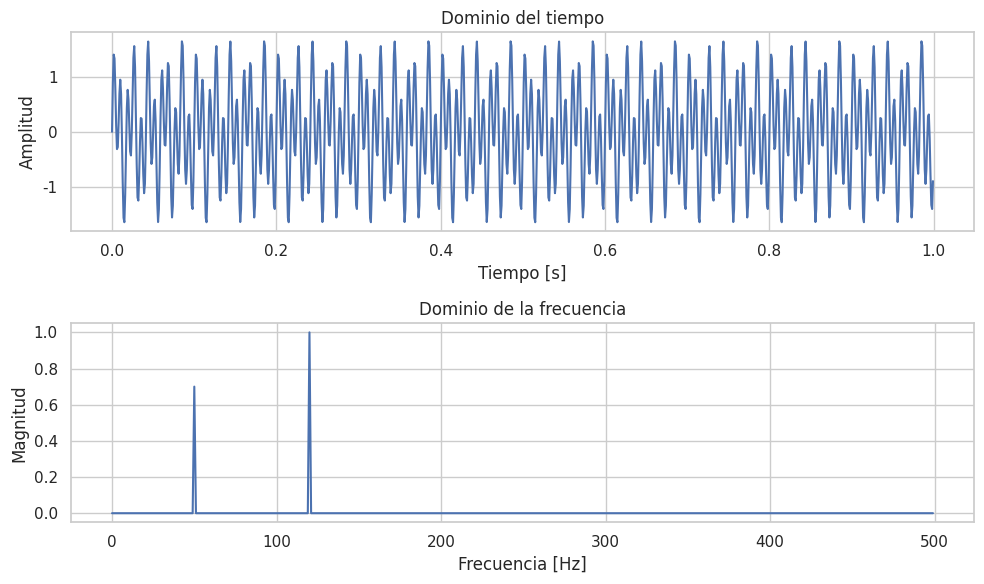
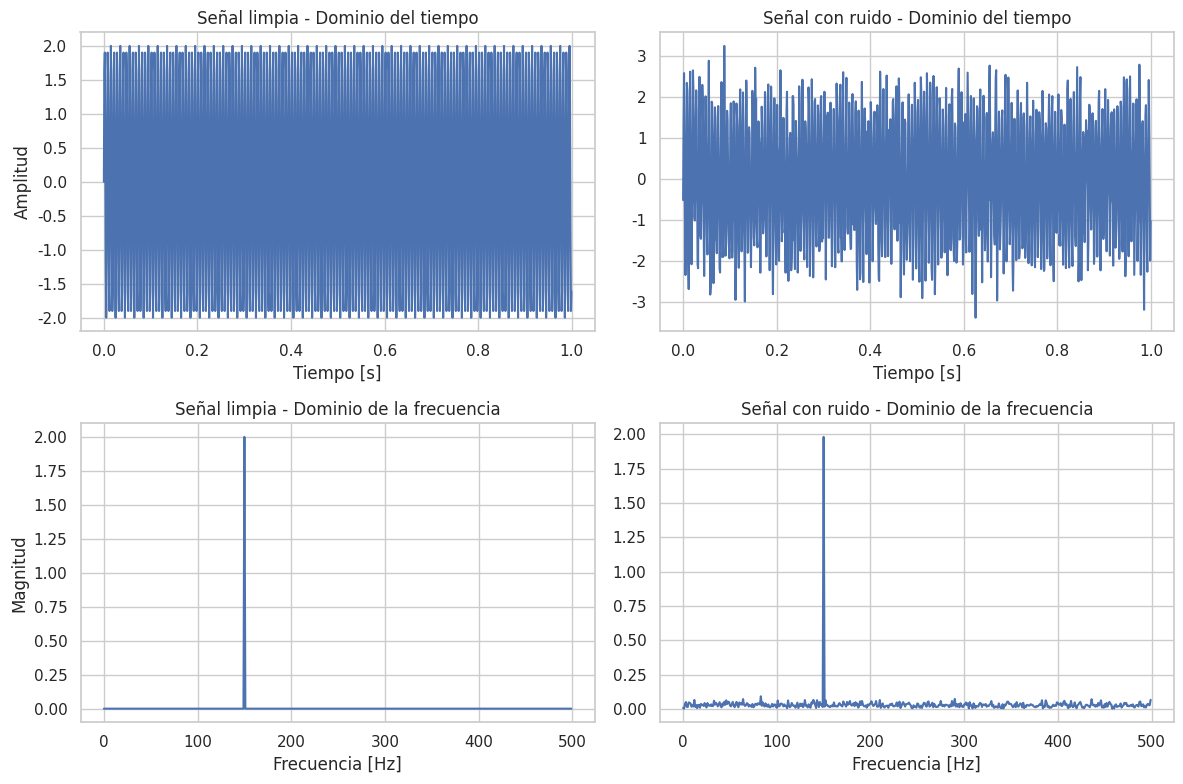
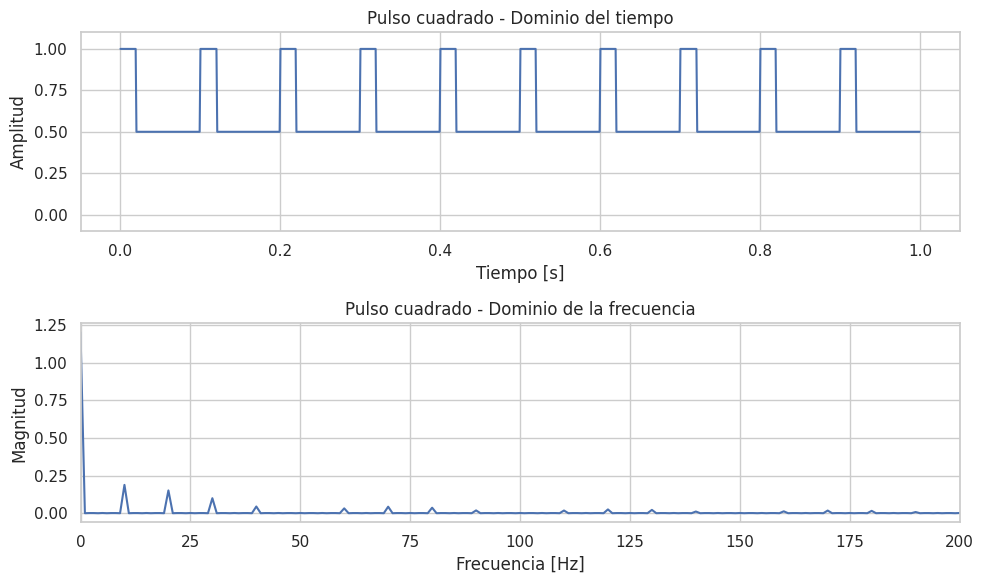

Write Python code to recreate these figures, in order.
#-------------------------------------------------------------------------------
# Name:        Actividad 2 codigo 1
# Purpose:
#
# Author:      moises cruz cruz
# Universidad Ciudadana de Nuevo León
# Señales y Sistemas
# Created:     29/06/2025
# Copyright:   (c) moises 2025
# Licence:     <your licence>
#-------------------------------------------------------------------------------
import numpy as np
import matplotlib.pyplot as plt
from scipy.fft import fft, fftfreq
import seaborn as sns

# Configurar estilo (ahora usando seaborn correctamente)
sns.set_theme(style='whitegrid')
plt.rcParams['figure.figsize'] = [10, 6]

def senoidal_simple():
    # Parámetros de la señal
    Fs = 1000  # Frecuencia de muestreo (Hz)
    T = 1/Fs   # Período de muestreo
    L = 1000   # Longitud de la señal
    t = np.arange(L)*T  # Vector de tiempo

    # Crear señal: suma de senoides de 50 Hz y 120 Hz
    f1, f2 = 50, 120
    signal = 0.7*np.sin(2*np.pi*f1*t) + np.sin(2*np.pi*f2*t)

    # Transformada de Fourier
    yf = fft(signal)
    xf = fftfreq(L, T)[:L//2]  # Solo frecuencias positivas

    # Visualización
    plt.figure()

    # Dominio del tiempo
    plt.subplot(2, 1, 1)
    plt.plot(t, signal)
    plt.title('Dominio del tiempo')
    plt.xlabel('Tiempo [s]')
    plt.ylabel('Amplitud')
    plt.grid(True)

    # Dominio de la frecuencia
    plt.subplot(2, 1, 2)
    plt.plot(xf, 2/L * np.abs(yf[0:L//2]))
    plt.title('Dominio de la frecuencia')
    plt.xlabel('Frecuencia [Hz]')
    plt.ylabel('Magnitud')
    plt.grid(True)

    plt.tight_layout()
    plt.show()

senoidal_simple()

def senoidal_con_ruido():
    Fs = 1000
    T = 1/Fs
    L = 1000
    t = np.arange(L)*T

    # Señal limpia
    f_clean = 150
    clean_signal = 2 * np.sin(2*np.pi*f_clean*t)

    # Añadir ruido
    noise = 0.5 * np.random.normal(size=L)
    noisy_signal = clean_signal + noise

    # Transformada de Fourier
    yf_clean = fft(clean_signal)
    yf_noisy = fft(noisy_signal)
    xf = fftfreq(L, T)[:L//2]

    # Visualización
    plt.figure(figsize=(12, 8))

    # Dominio del tiempo
    plt.subplot(2, 2, 1)
    plt.plot(t, clean_signal)
    plt.title('Señal limpia - Dominio del tiempo')
    plt.xlabel('Tiempo [s]')
    plt.ylabel('Amplitud')
    plt.grid(True)

    plt.subplot(2, 2, 2)
    plt.plot(t, noisy_signal)
    plt.title('Señal con ruido - Dominio del tiempo')
    plt.xlabel('Tiempo [s]')
    plt.grid(True)

    # Dominio de la frecuencia
    plt.subplot(2, 2, 3)
    plt.plot(xf, 2/L * np.abs(yf_clean[0:L//2]))
    plt.title('Señal limpia - Dominio de la frecuencia')
    plt.xlabel('Frecuencia [Hz]')
    plt.ylabel('Magnitud')
    plt.grid(True)

    plt.subplot(2, 2, 4)
    plt.plot(xf, 2/L * np.abs(yf_noisy[0:L//2]))
    plt.title('Señal con ruido - Dominio de la frecuencia')
    plt.xlabel('Frecuencia [Hz]')
    plt.grid(True)

    plt.tight_layout()
    plt.show()

senoidal_con_ruido()

def pulso_cuadrado():
    Fs = 1000
    T = 1/Fs
    L = 1000
    t = np.arange(L)*T

    # Crear pulso cuadrado
    freq = 10  # Frecuencia del pulso (Hz)
    duty = 0.2  # Ciclo de trabajo
    square_wave = 0.5 * (np.modf(freq * t)[0] < duty) + 0.5

    # Transformada de Fourier
    yf = fft(square_wave)
    xf = fftfreq(L, T)[:L//2]

    # Visualización
    plt.figure()

    # Dominio del tiempo
    plt.subplot(2, 1, 1)
    plt.plot(t, square_wave)
    plt.title('Pulso cuadrado - Dominio del tiempo')
    plt.xlabel('Tiempo [s]')
    plt.ylabel('Amplitud')
    plt.grid(True)
    plt.ylim(-0.1, 1.1)

    # Dominio de la frecuencia
    plt.subplot(2, 1, 2)
    plt.plot(xf, 2/L * np.abs(yf[0:L//2]))
    plt.title('Pulso cuadrado - Dominio de la frecuencia')
    plt.xlabel('Frecuencia [Hz]')
    plt.ylabel('Magnitud')
    plt.grid(True)
    plt.xlim(0, 200)

    plt.tight_layout()
    plt.show()

pulso_cuadrado()
